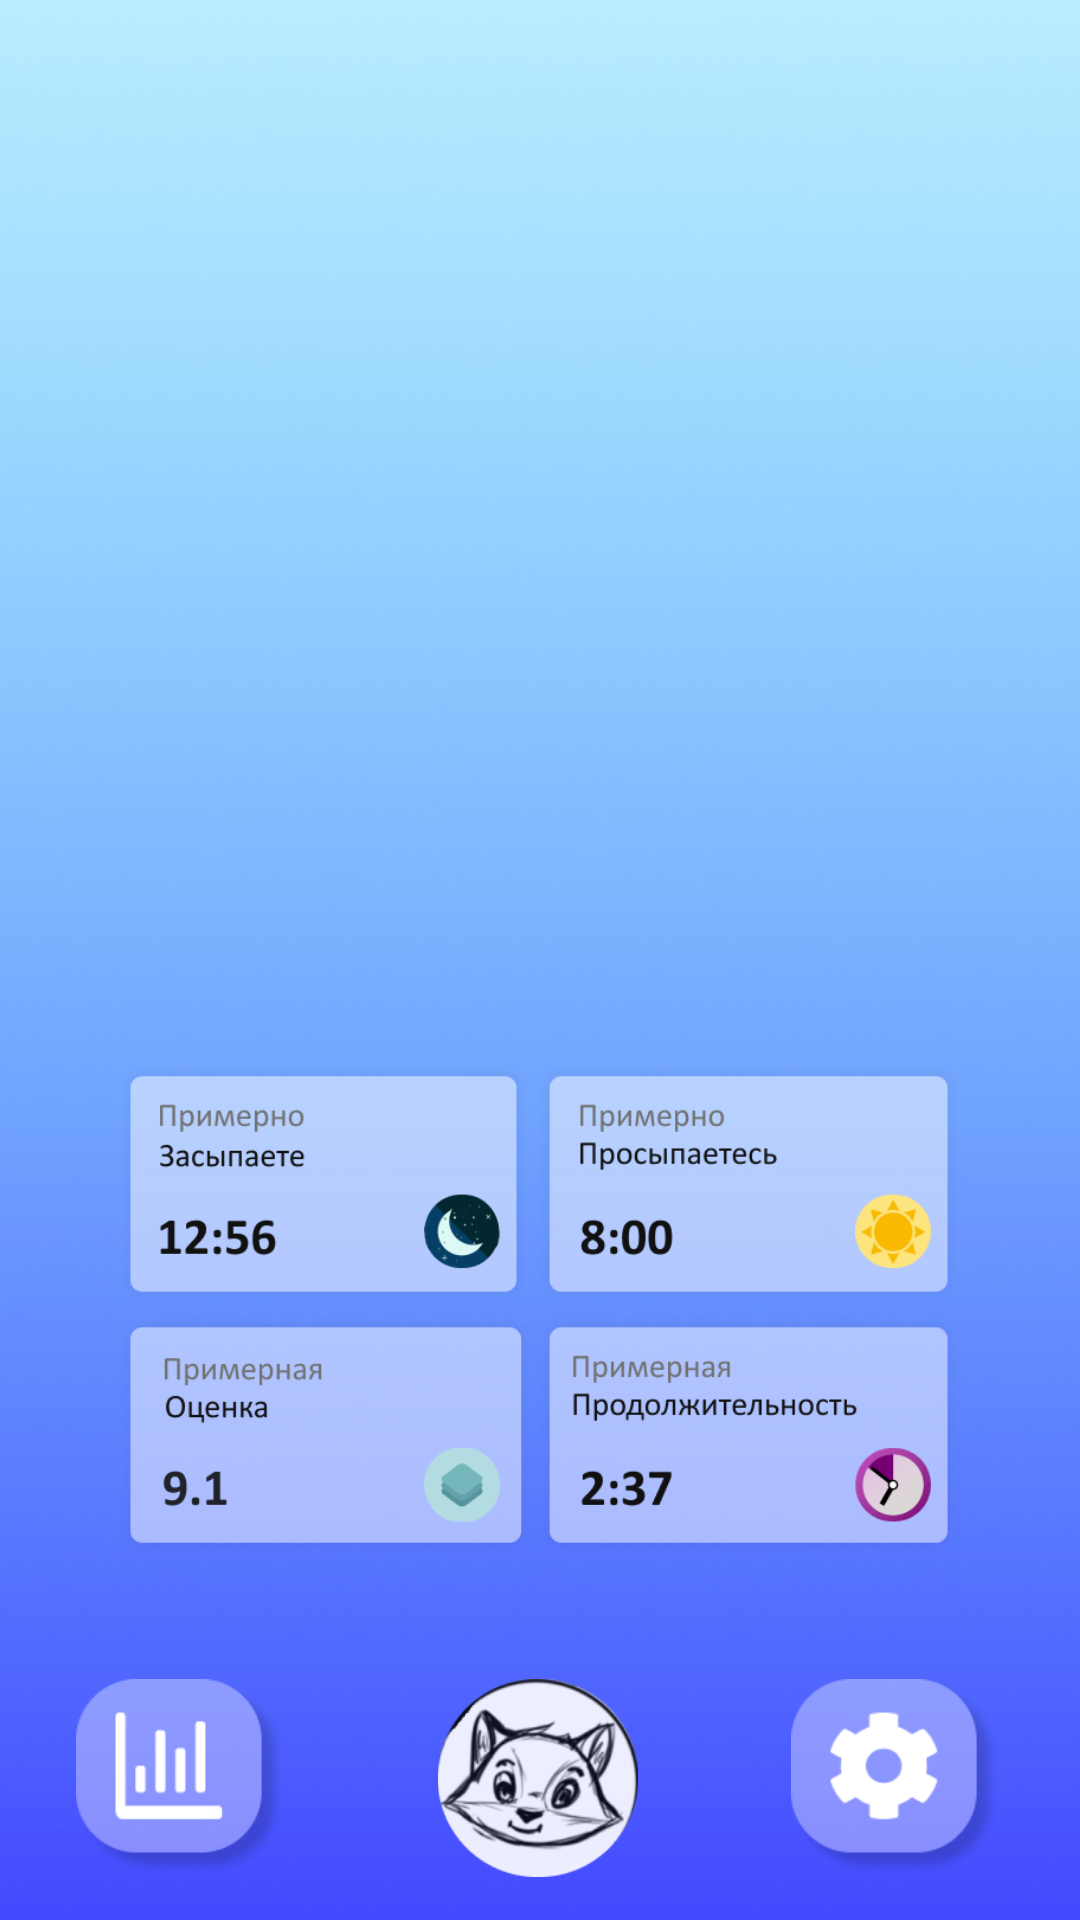

This screen was rendered from an Android layout file. Write that file and the resources it references.
<!-- AndroidManifest.xml: application theme Theme.MaterialComponents.DayNight -->
<!-- res/layout/activity_main2.xml -->
<?xml version="1.0" encoding="utf-8"?>
<androidx.constraintlayout.widget.ConstraintLayout xmlns:android="http://schemas.android.com/apk/res/android"
    xmlns:app="http://schemas.android.com/apk/res-auto"
    xmlns:tools="http://schemas.android.com/tools"
    android:layout_width="match_parent"
    android:layout_height="match_parent"
    tools:context=".MainActivity"
    android:background="@color/blue">

    <ImageView
        android:id="@+id/background"
        android:layout_width="415dp"
        android:layout_height="826dp"
        android:contentDescription="@string/todo"
        app:layout_constraintBottom_toBottomOf="parent"
        app:layout_constraintEnd_toEndOf="parent"
        app:layout_constraintStart_toStartOf="parent"
        app:layout_constraintTop_toTopOf="parent"
        app:srcCompat="@drawable/lighttheme" />

    <ImageView
        android:id="@+id/tabs"
        android:layout_width="332dp"
        android:layout_height="165dp"
        android:contentDescription="@string/todo"
        app:layout_constraintBottom_toBottomOf="parent"
        app:layout_constraintEnd_toEndOf="parent"
        app:layout_constraintHorizontal_bias="0.493"
        app:layout_constraintStart_toStartOf="parent"
        app:layout_constraintTop_toTopOf="parent"
        app:layout_constraintVertical_bias="0.745"
        app:srcCompat="@drawable/tabs"
        tools:ignore="ImageContrastCheck" />

    <ImageView
        android:id="@+id/maskot"
        android:layout_width="70dp"
        android:layout_height="66dp"
        android:contentDescription="@string/todo"
        app:layout_constraintBottom_toBottomOf="parent"
        app:layout_constraintEnd_toEndOf="parent"
        app:layout_constraintHorizontal_bias="0.498"
        app:layout_constraintStart_toStartOf="parent"
        app:layout_constraintTop_toTopOf="parent"
        app:layout_constraintVertical_bias="0.975"
        app:srcCompat="@drawable/maskot" />

    <ImageView
        android:id="@+id/grafs"
        android:layout_width="70dp"
        android:layout_height="66dp"
        android:contentDescription="@string/todo"
        app:layout_constraintBottom_toBottomOf="parent"
        app:layout_constraintEnd_toEndOf="parent"
        app:layout_constraintHorizontal_bias="0.087"
        app:layout_constraintStart_toStartOf="parent"
        app:layout_constraintTop_toTopOf="parent"
        app:layout_constraintVertical_bias="0.975"
        app:srcCompat="@drawable/grafs" />

    <ImageView
        android:id="@+id/opthions"
        android:layout_width="70dp"
        android:layout_height="66dp"
        android:contentDescription="@string/todo"
        app:layout_constraintBottom_toBottomOf="parent"
        app:layout_constraintEnd_toEndOf="parent"
        app:layout_constraintHorizontal_bias="0.909"
        app:layout_constraintStart_toStartOf="parent"
        app:layout_constraintTop_toTopOf="parent"
        app:layout_constraintVertical_bias="0.975"
        app:srcCompat="@drawable/opthions" />

    <Button
        android:id="@+id/grafButton"
        android:layout_width="68dp"
        android:layout_height="64dp"
        android:text="@string/button"
        android:visibility="invisible"
        app:layout_constraintBottom_toBottomOf="parent"
        app:layout_constraintEnd_toEndOf="parent"
        app:layout_constraintHorizontal_bias="0.087"
        app:layout_constraintStart_toStartOf="parent"
        app:layout_constraintTop_toTopOf="parent"
        app:layout_constraintVertical_bias="0.976" />

    <Button
        android:id="@+id/maskotButton"
        android:layout_width="68dp"
        android:layout_height="64dp"
        android:text="@string/button"
        android:visibility="invisible"
        app:layout_constraintBottom_toBottomOf="parent"
        app:layout_constraintEnd_toEndOf="parent"
        app:layout_constraintHorizontal_bias="0.495"
        app:layout_constraintStart_toStartOf="parent"
        app:layout_constraintTop_toTopOf="parent"
        app:layout_constraintVertical_bias="0.973" />

    <Button
        android:id="@+id/opthionsButton"
        android:layout_width="68dp"
        android:layout_height="64dp"
        android:text="@string/button"
        android:visibility="invisible"
        app:layout_constraintBottom_toBottomOf="parent"
        app:layout_constraintEnd_toEndOf="parent"
        app:layout_constraintHorizontal_bias="0.909"
        app:layout_constraintStart_toStartOf="parent"
        app:layout_constraintTop_toTopOf="parent"
        app:layout_constraintVertical_bias="0.973" />

</androidx.constraintlayout.widget.ConstraintLayout>
<!-- resources referenced by this layout -->
<resources>
  <color name="blue">#0057fa</color>
  <!-- drawable grafs: png bitmap (drawable, 6511 bytes) -->
  <!-- drawable lighttheme: jpg bitmap (drawable, 128316 bytes) -->
  <!-- drawable maskot: png bitmap (drawable, 18959 bytes) -->
  <!-- drawable opthions: png bitmap (drawable, 6875 bytes) -->
  <!-- drawable tabs: png bitmap (drawable, 74200 bytes) -->
  <string name="button">Button</string>
  <string name="todo">TODO</string>
  <style name="Theme.MaterialComponents.DayNight" parent="Theme.MaterialComponents.Light.NoActionBar">
          
          <item name="colorPrimary">@color/purple_500</item>
          <item name="colorPrimaryVariant">@color/purple_700</item>
          <item name="colorOnPrimary">@color/white</item>
          
          <item name="colorSecondary">@color/teal_200</item>
          <item name="colorSecondaryVariant">@color/teal_700</item>
          <item name="colorOnSecondary">@color/black</item>
          --&gt;
          <item name="android:windowBackground">@drawable/gradient</item>
          <item name="android:textColor">#ff010101</item>
          <item name="android:windowFullscreen">true</item>
  
      </style>
  <color name="purple_500">#FF6200EE</color>
  <color name="purple_700">#FF3700B3</color>
  <color name="white">#FFFFFFFF</color>
  <color name="teal_200">#FF03DAC5</color>
  <color name="teal_700">#FF018786</color>
  <color name="black">#FF000000</color>
  <!-- drawable gradient (drawable) -->
  <vector
  xmlns:android="http://schemas.android.com/apk/res/android"
  xmlns:aapt="http://schemas.android.com/aapt"
  android:width="411dp"
  android:height="823dp"
  android:viewportWidth="411"
  android:viewportHeight="823"
      >
  
  <group>
  
      <clip-path
          android:pathData="M0 0H411V823H0V0Z"
          />
  
      <group
          android:translateX="-0.127"
          android:translateY="1"
          android:pivotX="205.5"
          android:pivotY="411.5"
          android:scaleX="2.513"
          android:scaleY="2.513"
          android:rotation="-90"
          >
  
          <path
              android:pathData="M0 0V823H411V0"
              android:strokeColor="#E5E5E5"
              >
  
              <aapt:attr name="android:fillColor">
  
                  <gradient
                      android:type="linear"
                      android:startX="102.75"
                      android:startY="411.5"
                      android:endX="308.25"
                      android:endY="411.5"
                      >
  
                      <item
                          android:color="#3826FF"
                          android:offset="0"
                          />
  
                      <item
                          android:color="#E5E5E5"
                          android:offset="1"
                          />
  
                  </gradient>
  
  
              </aapt:attr>
  
          </path>
  
      </group>
  
  </group>
  
  </vector>
</resources>
